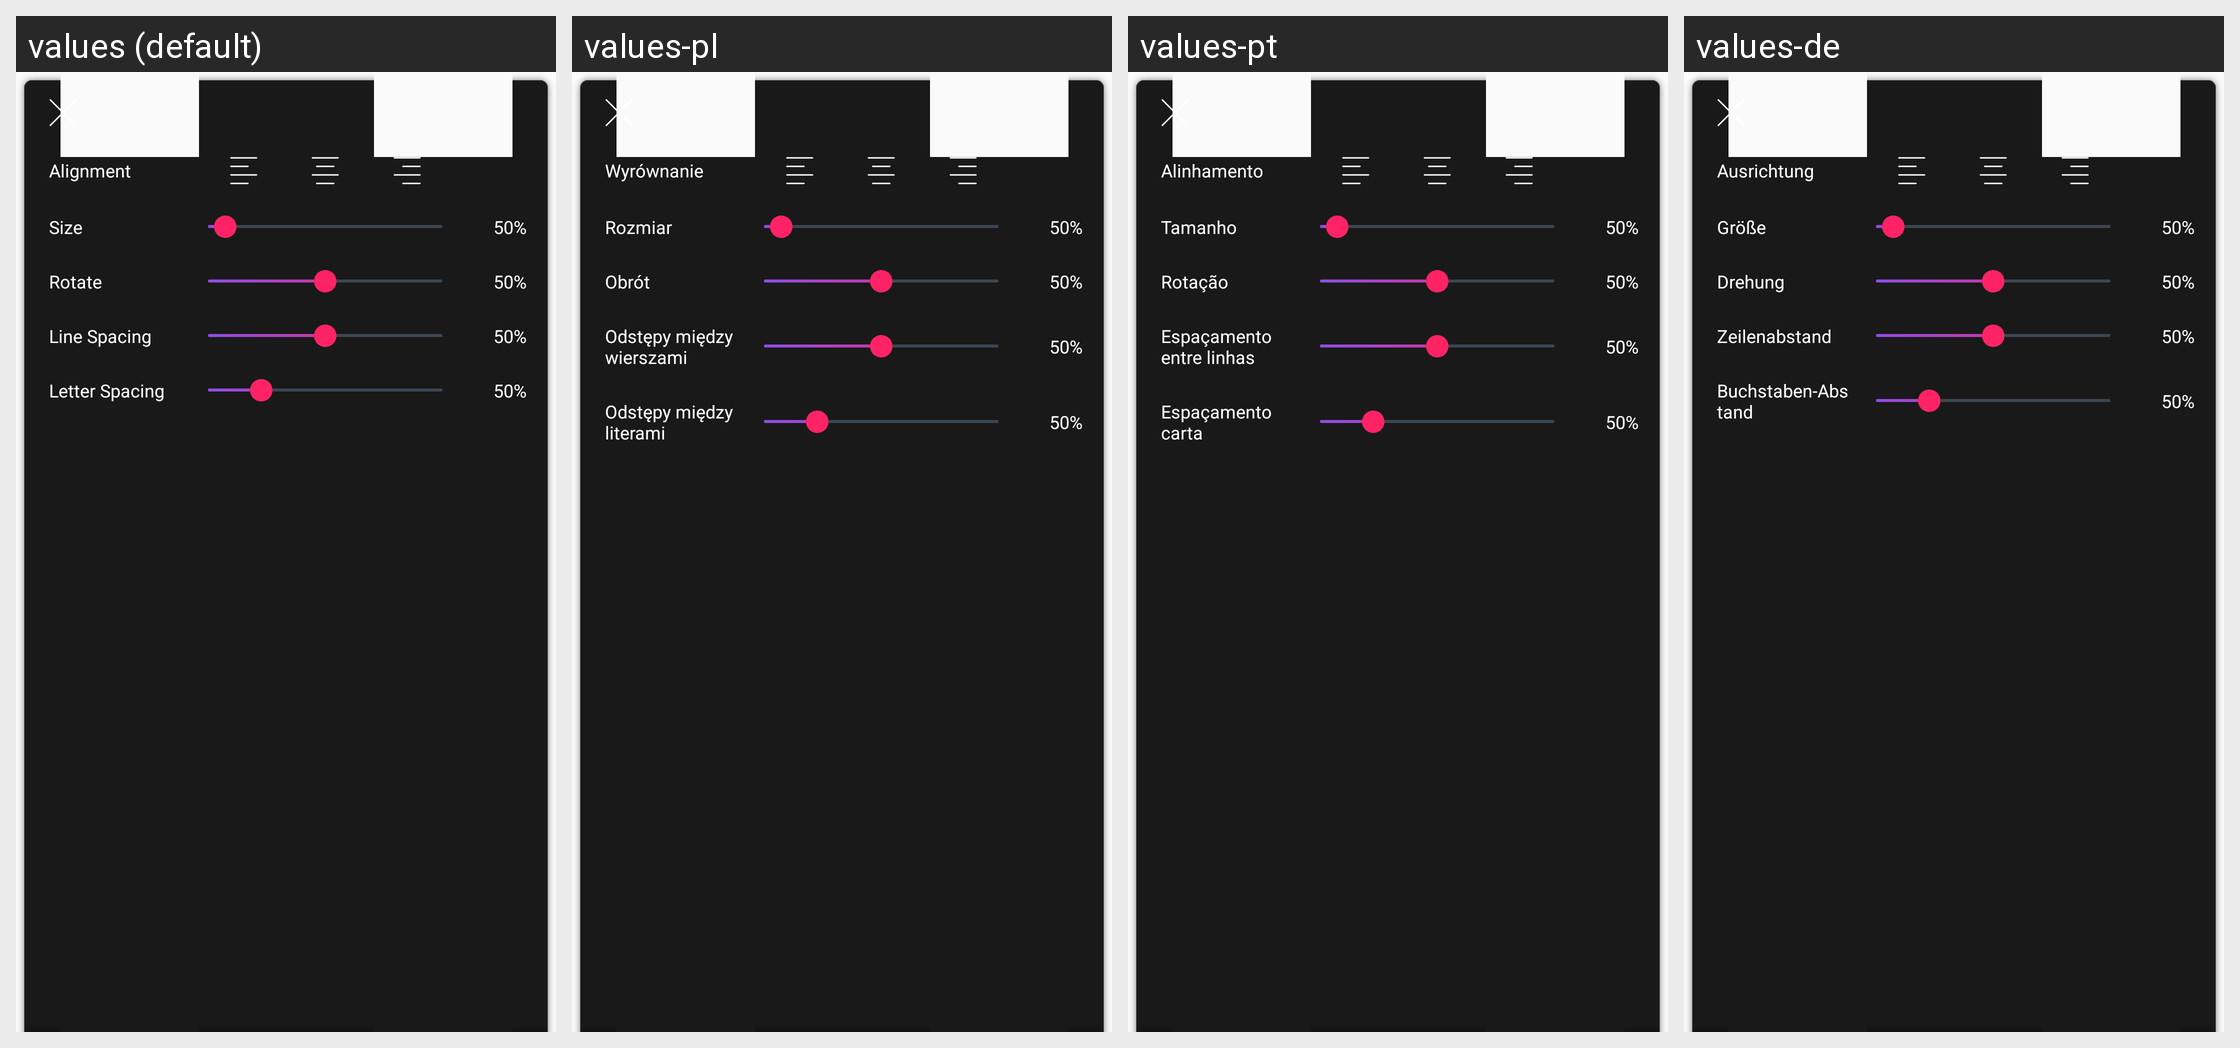

This grid shows one Android layout under several languages. Give, for every string resource on the screen, its name, the default text and each shown locale's text.
Android screen res/layout/panel_text_effect.xml rendered under 4 locales, left to right: values (default), values-pl, values-pt, values-de. Device: Nexus 5 (rendered at 1080×1920; each locale shown at half size, 540×960, under a caption strip naming it); theme AppNoActionTheme.
Other locales in the repository, not shown: values-az, values-bn, values-es, values-fr, values-he, values-hi, values-iw, values-ja, values-ko, values-ms, values-ru, values-sv, values-tr, values-uk.
Strings drawn on this screen, with the default value and each locale's value (text and hints the layout hard-codes, and strings that could not be matched under every locale, appear in the picture but are not listed):

alignment_text
  values: Alignment
  values-pl: Wyrównanie
  values-pt: Alinhamento
  values-de: Ausrichtung

alignment
  values: Alignment
  values-pl: Wyrównanie
  values-pt: Alinhamento
  values-de: Ausrichtung

size_text
  values: Size
  values-pl: Rozmiar
  values-pt: Tamanho
  values-de: Größe

size
  values: Size
  values-pl: Rozmiar
  values-pt: Tamanho
  values-de: Größe

rotate_text
  values: Rotate
  values-pl: Obrót
  values-pt: Rotação
  values-de: Drehung

rotate
  values: Rotate
  values-pl: Obrót
  values-pt: Rotação
  values-de: Drehung

line_spacing_text
  values: Line Spacing
  values-pl: Odstępy między wierszami
  values-pt: Espaçamento entre linhas
  values-de: Zeilenabstand

line_spacing
  values: Line Spacing
  values-pl: Odstępy między wierszami
  values-pt: Espaçamento entre linhas
  values-de: Zeilenabstand

letter_spacing_text
  values: Letter Spacing
  values-pl: Odstępy między literami
  values-pt: Espaçamento carta
  values-de: Buchstaben-Abstand

letter_spacing
  values: Letter Spacing
  values-pl: Odstępy między literami
  values-pt: Espaçamento carta
  values-de: Buchstaben-Abstand
